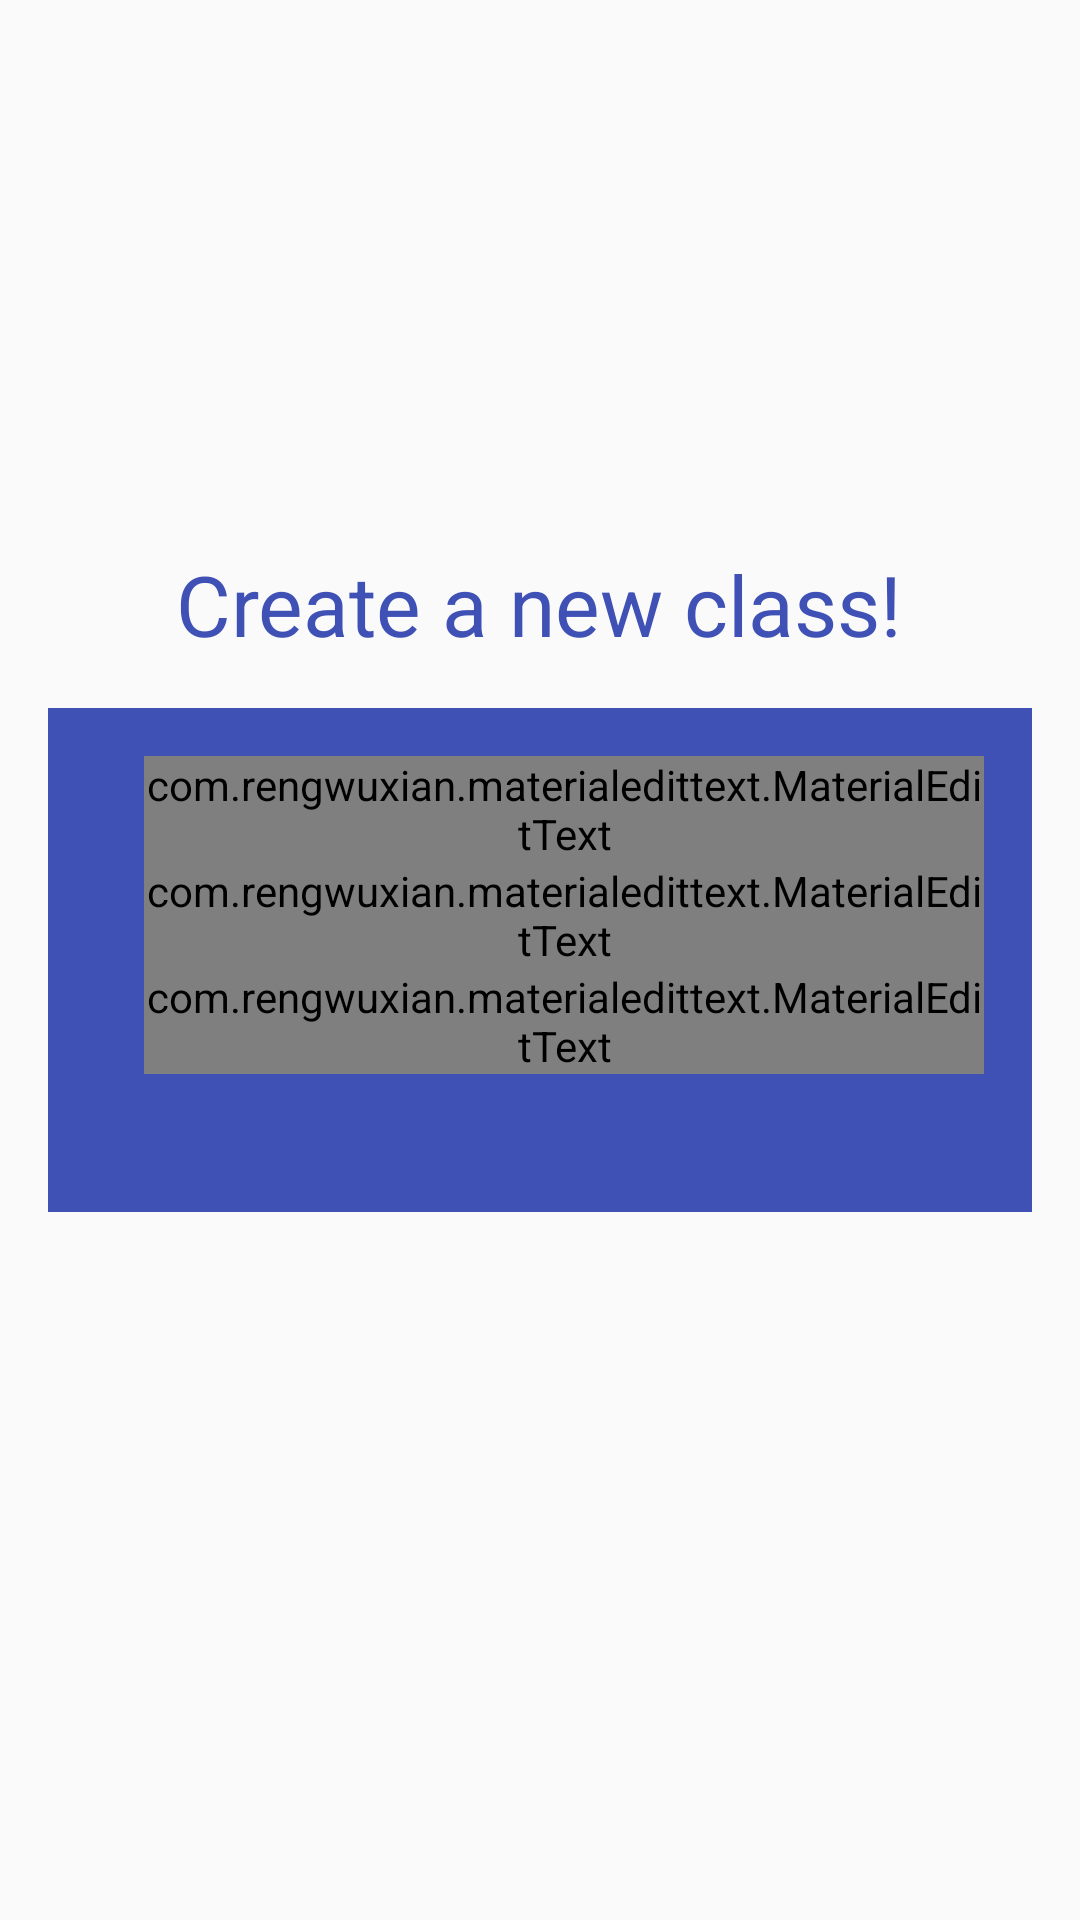

This screen was rendered from an Android layout file. Write that file and the resources it references.
<!-- AndroidManifest.xml: application theme AppTheme -->
<!-- res/layout/class_define.xml -->
<RelativeLayout xmlns:android="http://schemas.android.com/apk/res/android"
    xmlns:app="http://schemas.android.com/apk/res-auto"
    xmlns:tools="http://schemas.android.com/tools"
    android:layout_width="match_parent"
    android:layout_height="match_parent"
    android:paddingBottom="@dimen/activity_vertical_margin"
    android:paddingLeft="@dimen/activity_horizontal_margin"
    android:paddingRight="@dimen/activity_horizontal_margin"
    android:paddingTop="@dimen/activity_vertical_margin"
    tools:context=".MainActivity">

    <LinearLayout
        android:id="@+id/new_class"
        android:layout_width="match_parent"
        android:layout_height="wrap_content"
        android:layout_centerInParent="true"
        android:background="?colorPrimary"
        android:orientation="vertical"
        android:paddingBottom="@dimen/activity_horizontal_margin"
        android:paddingLeft="@dimen/activity_text_content_margin"
        android:paddingRight="@dimen/activity_horizontal_margin"
        android:paddingTop="@dimen/activity_horizontal_margin">

        <com.rengwuxian.materialedittext.MaterialEditText
            android:id="@+id/class_name"
            android:layout_width="match_parent"
            android:layout_height="wrap_content"
            android:hint="Class Name"
            app:baseColor="@android:color/white"
            app:floatingLabel="highlight"
            app:maxCharacters="20"
            app:primaryColor="?colorAccent"
            app:singleLineEllipsis="true" />

        <com.rengwuxian.materialedittext.MaterialEditText
            android:id="@+id/class_key"
            android:layout_width="match_parent"
            android:layout_height="wrap_content"
            android:hint="Unique Key"
            android:inputType="textPassword"
            app:baseColor="@android:color/white"
            app:floatingLabel="highlight"
            app:maxCharacters="20"
            app:minCharacters="6"
            app:primaryColor="?colorAccent" />

        <com.rengwuxian.materialedittext.MaterialEditText
            android:id="@+id/class_description"
            android:layout_width="match_parent"
            android:layout_height="wrap_content"
            android:hint="Class Description"
            app:baseColor="@android:color/white"
            app:floatingLabel="highlight"
            app:maxCharacters="200"
            app:primaryColor="?colorAccent"

            />

        <Space
            android:layout_width="match_parent"
            android:layout_height="30dp" />

    </LinearLayout>

    <TextView
        android:layout_width="wrap_content"
        android:layout_height="wrap_content"
        android:layout_above="@id/new_class"
        android:layout_centerHorizontal="true"
        android:layout_marginBottom="@dimen/activity_horizontal_margin"
        android:text="Create a new class!"
        android:textColor="?colorPrimary"
        android:textSize="28sp" />


    <Button
        android:id="@+id/ok_new_class"
        android:layout_width="@dimen/btn"
        android:layout_height="@dimen/btn"
        android:layout_alignParentEnd="true"
        android:layout_alignParentRight="true"
        android:layout_below="@id/new_class"
        android:layout_marginRight="@dimen/activity_horizontal_margin"
        android:layout_marginTop="-26dp"
        android:background="@drawable/btn_round"
        android:elevation="8dp" />


</RelativeLayout>
<!-- resources referenced by this layout -->
<resources>
  <dimen name="activity_horizontal_margin">16dp</dimen>
  <dimen name="activity_text_content_margin">32dp</dimen>
  <dimen name="activity_vertical_margin">16dp</dimen>
  <dimen name="btn">54dp</dimen>
  <!-- drawable btn_round (drawable) -->
  <?xml version="1.0" encoding="utf-8"?>
  <layer-list
      xmlns:android="http://schemas.android.com/apk/res/android">
  
      <item>
          <shape android:shape="oval">
              <solid android:color="?colorAccent"/>
          </shape>
      </item>
  
      <item
          android:drawable="@drawable/ic_check_white_24dp"
          android:bottom="@dimen/btn_ok_padding"
          android:left="@dimen/btn_ok_padding"
          android:right="@dimen/btn_ok_padding"
          android:top="@dimen/btn_ok_padding"
          />
  </layer-list>
  <style name="AppTheme" parent="Theme.AppCompat.Light.NoActionBar">
          <item name="colorPrimary">@color/primary</item>
          <item name="colorPrimaryDark">@color/primary_dark</item>
          <item name="colorAccent">@color/accent</item>
  
      </style>
  <dimen name="btn_ok_padding">8dp</dimen>
  <color name="primary">#3F51B5</color>
  <color name="primary_dark">#303F9F</color>
  <color name="accent">#FF4081</color>
</resources>
